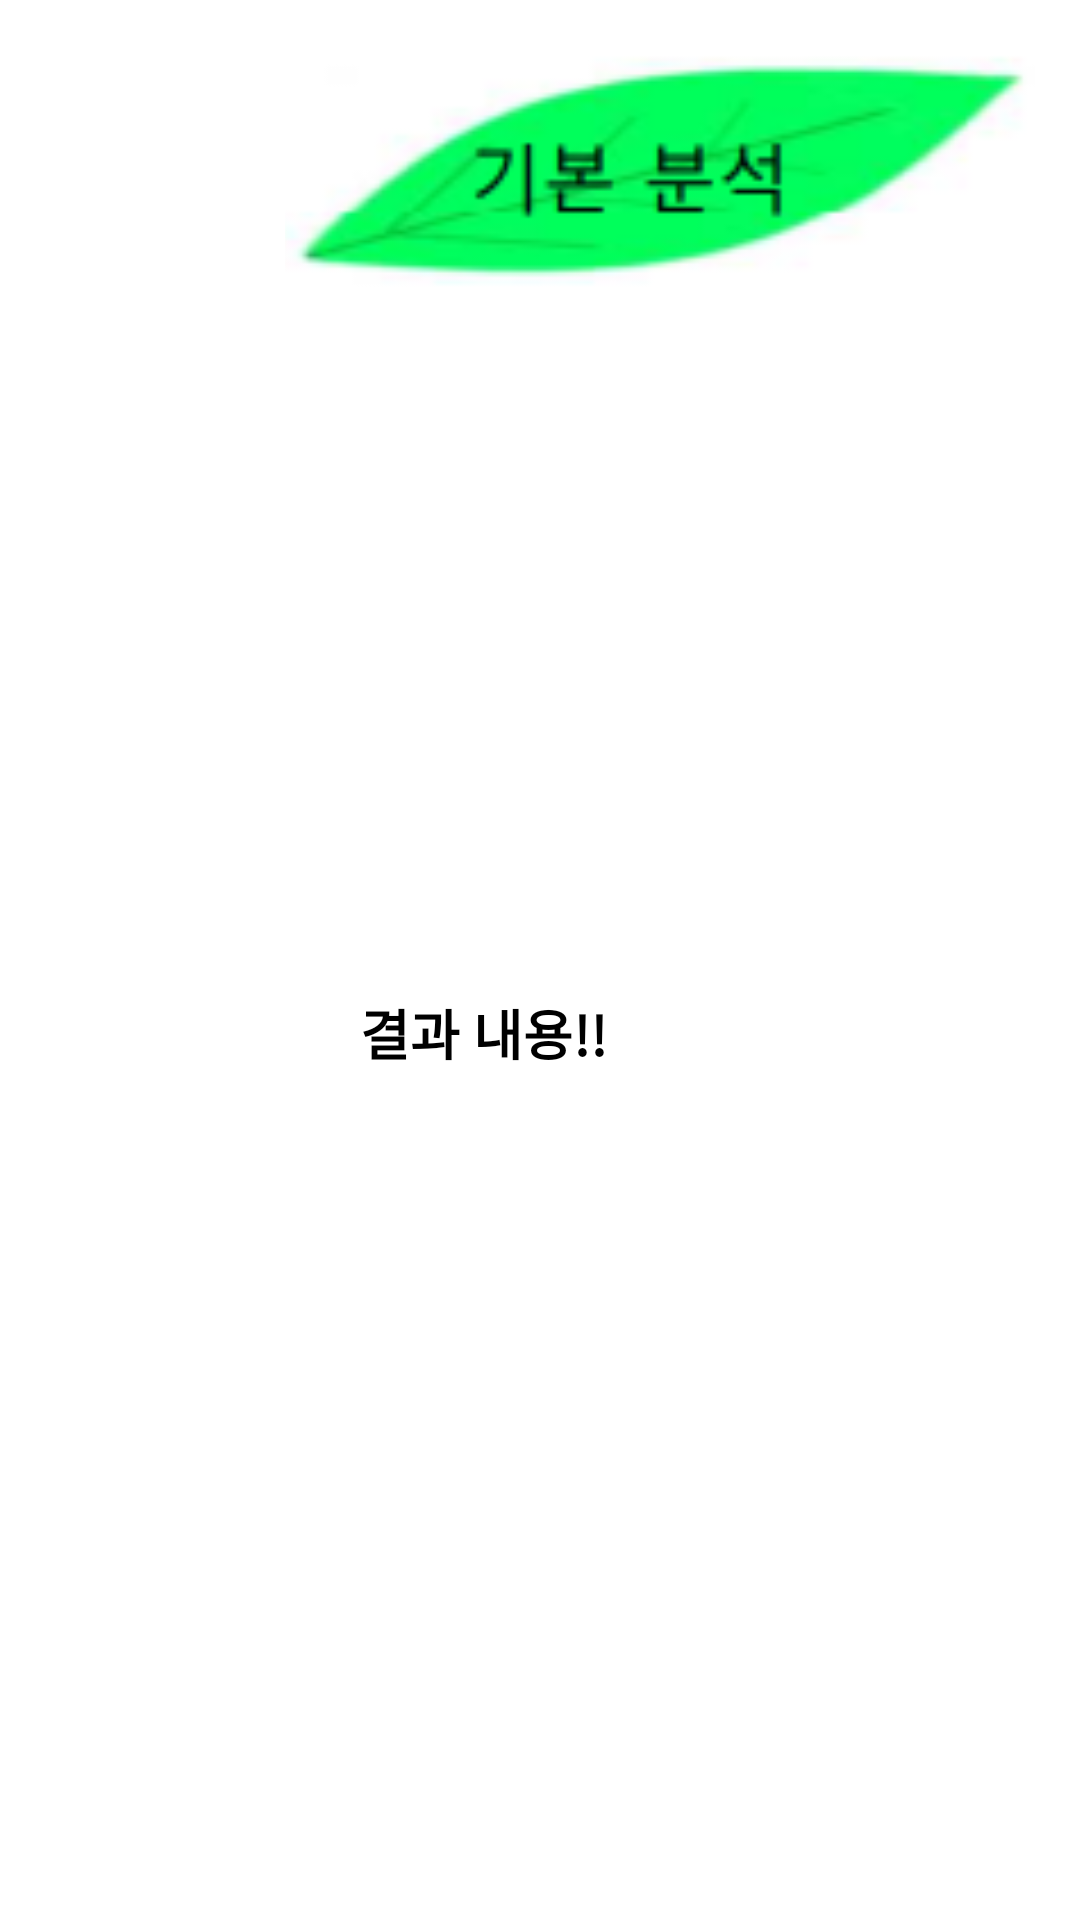

Android layout source for this screen:
<!-- AndroidManifest.xml: application theme Theme.Talkssogi -->
<!-- res/layout/page8.xml -->
<?xml version="1.0" encoding="utf-8"?>
<androidx.constraintlayout.widget.ConstraintLayout xmlns:android="http://schemas.android.com/apk/res/android"
    xmlns:app="http://schemas.android.com/apk/res-auto"
    xmlns:tools="http://schemas.android.com/tools"
    android:layout_width="match_parent"
    android:layout_height="match_parent"
    android:background="#ffffff">

    <ImageView
        android:id="@+id/imageView"
        android:layout_width="250dp"
        android:layout_height="100dp"
        android:layout_marginStart="95dp"
        android:layout_marginTop="4dp"
        android:scaleType="centerCrop"
        android:src="@drawable/leaf2"
        app:layout_constraintEnd_toEndOf="parent"
        app:layout_constraintHorizontal_bias="0.0"
        app:layout_constraintStart_toStartOf="parent"
        app:layout_constraintTop_toTopOf="parent" />

    <ImageView
        android:id="@+id/imageView2"
        android:layout_width="350dp"
        android:layout_height="400dp"
        android:layout_marginStart="30dp"
        android:layout_marginTop="40dp"
        android:scaleType="centerCrop"
        android:src="@drawable/board"
        app:layout_constraintEnd_toEndOf="parent"
        app:layout_constraintHorizontal_bias="0.0"
        app:layout_constraintStart_toStartOf="parent"
        app:layout_constraintTop_toBottomOf="@id/imageView" />

    <TextView
        android:id="@+id/textView"
        android:layout_width="170dp"
        android:layout_height="wrap_content"
        android:text="결과 내용!!"
        android:textColor="@android:color/black"
        android:textSize="18sp"
        android:textStyle="bold"
        app:layout_constraintTop_toTopOf="@id/imageView2"
        app:layout_constraintBottom_toBottomOf="@id/imageView2"
        app:layout_constraintStart_toStartOf="@id/imageView2"
        app:layout_constraintEnd_toEndOf="@id/imageView2"
        app:layout_constraintVertical_bias="0.5"
        app:layout_constraintHorizontal_bias="0.5" />

    <ImageView
        android:id="@+id/imageView3"
        android:layout_width="400dp"
        android:layout_height="250dp"
        android:layout_marginTop="20dp"
        android:layout_marginStart="4dp"
        app:layout_constraintTop_toBottomOf="@id/imageView2"
        app:layout_constraintStart_toStartOf="parent"
        app:layout_constraintEnd_toEndOf="parent"
        app:layout_constraintBottom_toBottomOf="parent"
        android:src="@drawable/result"/>

    <FrameLayout
        android:id="@+id/fragment_container"
        android:layout_width="match_parent"
        android:layout_height="match_parent"/>
</androidx.constraintlayout.widget.ConstraintLayout>
<!-- resources referenced by this layout -->
<resources>
  <!-- drawable leaf2: png bitmap (drawable, 12652 bytes) -->
  <style name="Theme.Talkssogi" parent="Base.Theme.Talkssogi" />
  <style name="Base.Theme.Talkssogi" parent="Theme.Material3.DayNight.NoActionBar">
          
          
      </style>
</resources>
